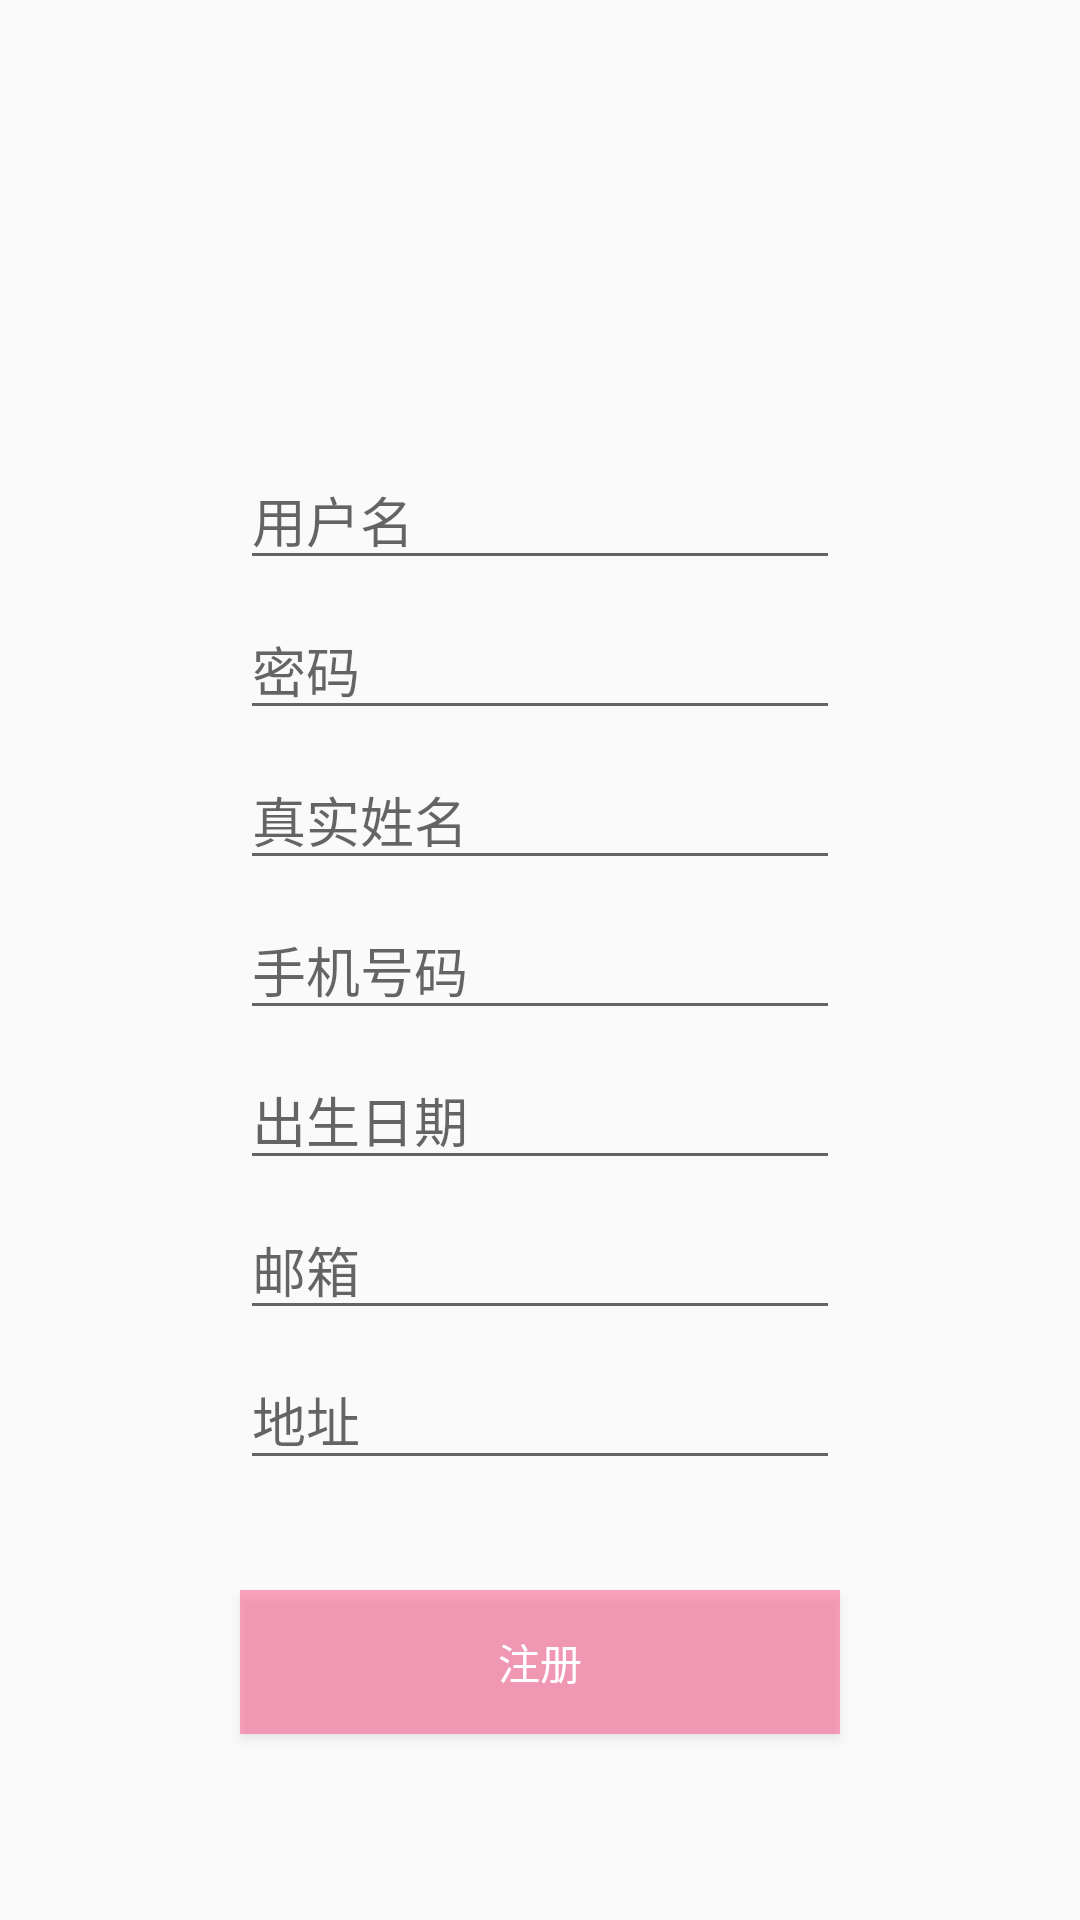

Write the Android layout XML for this screen, with the resource values it uses.
<!-- AndroidManifest.xml: application theme AppBiliBiliTheme -->
<!-- res/layout/activity_register.xml -->
<?xml version="1.0" encoding="utf-8"?>
<RelativeLayout xmlns:android="http://schemas.android.com/apk/res/android"
    android:layout_width="match_parent"
    android:layout_height="match_parent"
    xmlns:app="http://schemas.android.com/apk/res-auto">

    <ScrollView
        android:scrollbars="none"
        android:layout_width="match_parent"
        android:layout_height="match_parent">
        <RelativeLayout
            android:layout_width="match_parent"
            android:layout_height="match_parent">

        <ImageView
            android:id="@+id/headLink"
            android:layout_centerHorizontal="true"
            android:layout_marginTop="30dp"
            android:layout_width="100dp"
            android:layout_height="100dp"
            android:src="@drawable/default_head"/>

        <EditText
            android:id="@+id/uid"
            android:hint="用户名"
            android:layout_marginVertical="150dp"
            android:layout_centerHorizontal="true"
            android:layout_width="200dp"
            android:layout_height="wrap_content" />

        <EditText
            android:id="@+id/password"
            android:layout_width="200dp"
            android:layout_height="wrap_content"
            android:layout_centerHorizontal="true"
            android:layout_marginVertical="200dp"
            android:hint="密码"
            android:inputType="textPassword" />

        <EditText
            android:id="@+id/realName"
            android:hint="真实姓名"
            android:layout_marginVertical="250dp"
            android:layout_centerHorizontal="true"
            android:layout_width="200dp"
            android:layout_height="wrap_content" />

        <EditText
            android:id="@+id/mobile"
            android:hint="手机号码"
            android:layout_width="200dp"
            android:layout_height="wrap_content"
            android:layout_centerHorizontal="true"
            android:layout_marginVertical="300dp"/>

        <EditText
            android:id="@+id/birth"
            android:hint="出生日期"
            android:layout_marginVertical="350dp"
            android:layout_centerHorizontal="true"
            android:layout_width="200dp"
            android:layout_height="wrap_content"
            android:focusable="false"/>

        <EditText
            android:id="@+id/email"
            android:hint="邮箱"
            android:layout_marginVertical="400dp"
            android:layout_centerHorizontal="true"
            android:layout_width="200dp"
            android:layout_height="wrap_content"
            android:inputType="textEmailAddress"/>

        <EditText
            android:id="@+id/address"
            android:hint="地址"
            android:layout_marginVertical="450dp"
            android:layout_centerHorizontal="true"
            android:layout_width="200dp"
            android:layout_height="wrap_content"
            android:inputType="textEmailAddress"/>

        <Button
            android:id="@+id/btnRegister"
            android:layout_width="200dp"
            android:layout_marginVertical="530dp"
            android:layout_height="wrap_content"
            android:textColor="#ffffff"
            android:text="注册"
            android:background="#66ff2266"
            android:layout_centerHorizontal="true"/>
        </RelativeLayout>
    </ScrollView>
</RelativeLayout>
<!-- resources referenced by this layout -->
<resources>
  <style name="AppBiliBiliTheme" parent="Theme.AppCompat.Light.NoActionBar">
          
          <item name="colorPrimary">@color/colorPink</item>
          <item name="colorPrimaryDark">@color/colorPink</item>
          <item name="colorAccent">@color/colorPink</item>
      </style>
  <color name="colorPink">#FF7799</color>
</resources>
